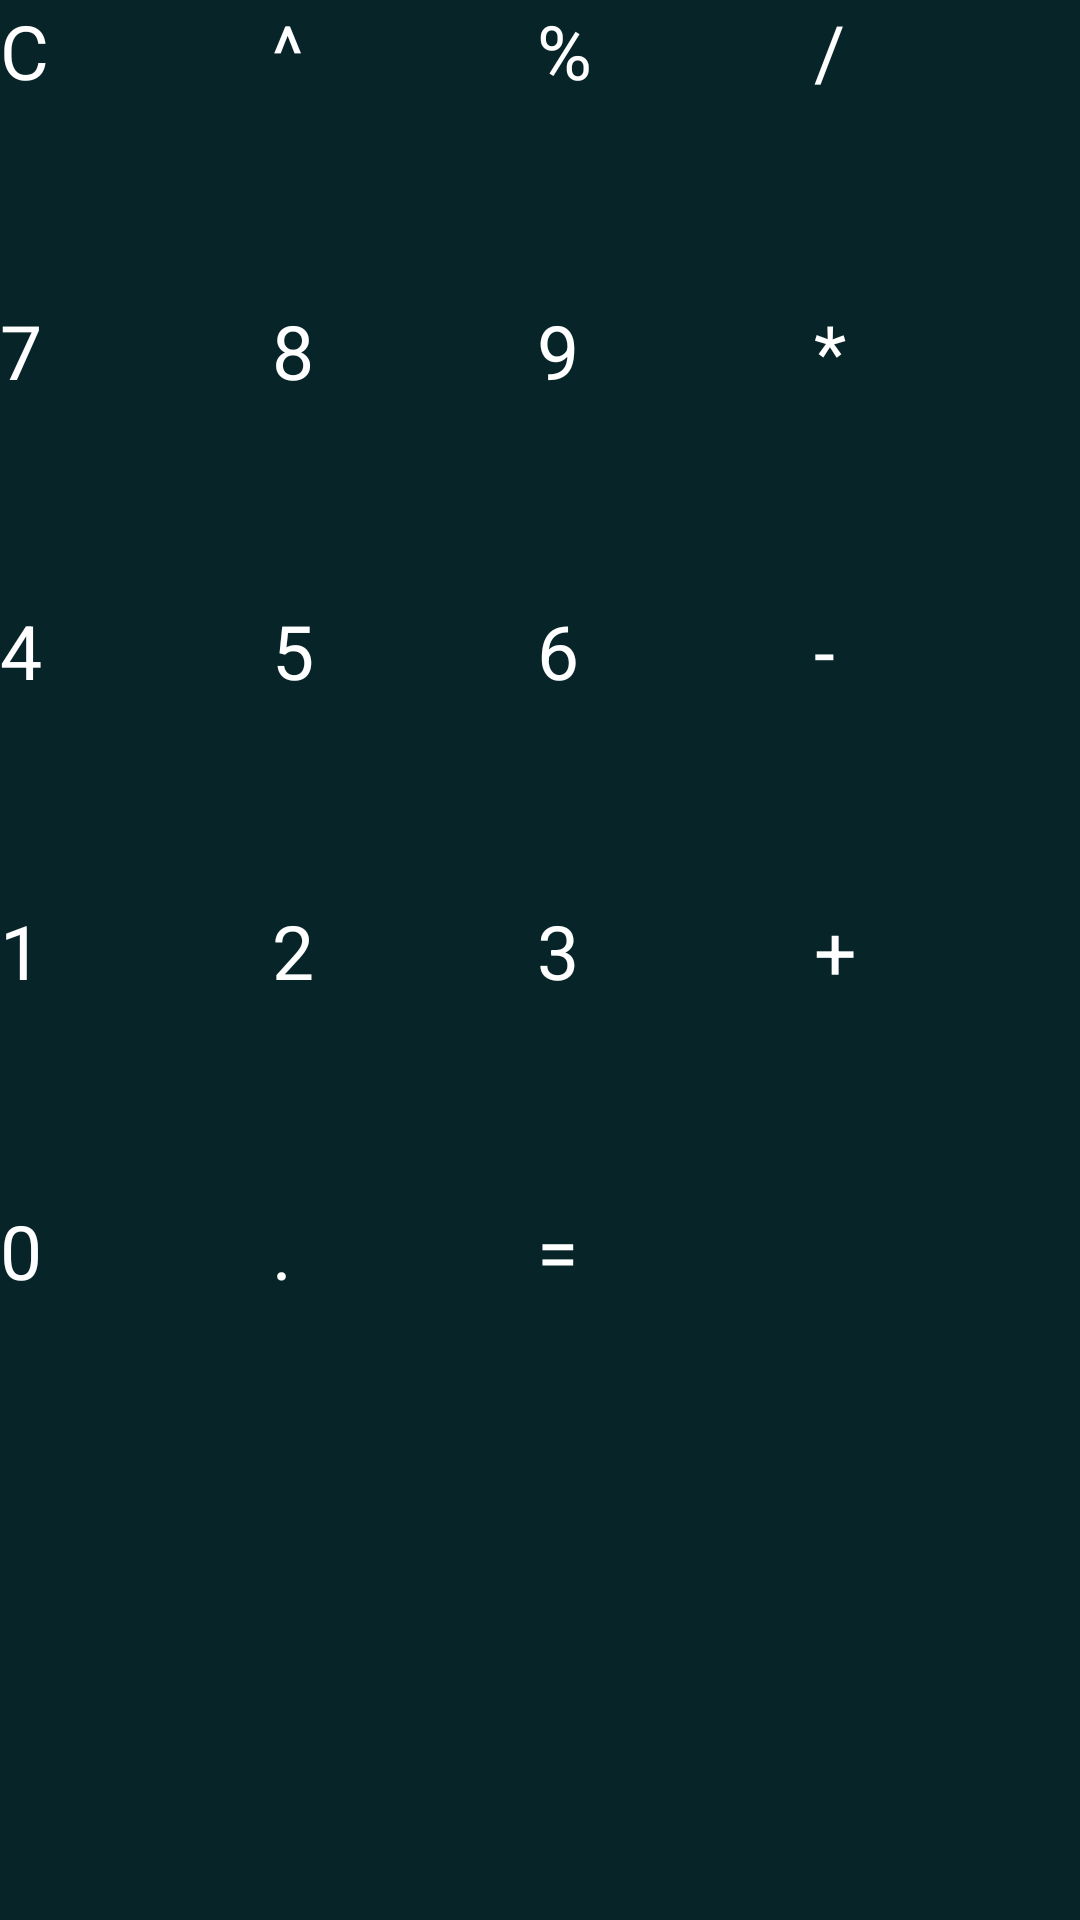

Layout XML and referenced resources for this Android screen:
<!-- AndroidManifest.xml: application theme Theme.CalculatorApplication -->
<!-- res/layout/btn.xml -->
<?xml version="1.0" encoding="utf-8"?>
<RelativeLayout xmlns:android="http://schemas.android.com/apk/res/android"
    android:layout_width="match_parent"
    android:layout_height="wrap_content"
    android:background="@color/colorDark"
    >
    
    <GridLayout
        android:layout_width="match_parent"
        android:layout_height="wrap_content"
        android:rowCount="5"
        android:columnCount="4">
        <Button
            android:id="@+id/clear"
            android:layout_width="wrap_content"
            android:layout_height="100dp"
            android:text="C"
            android:textColor="@color/white"
            android:backgroundTint="@color/colorDark"
            android:textSize="25sp"
            android:layout_column="0"
            android:layout_row="0"
            android:layout_columnWeight="1"
            android:onClick="onButtonClicked"/>
        <Button
            android:id="@+id/power"
            android:layout_width="wrap_content"
            android:layout_height="100dp"
            android:text="^"
            android:textColor="@color/white"
            android:backgroundTint="@color/colorDark"
            android:textSize="25sp"
            android:layout_column="1"
            android:layout_row="0"
            android:layout_columnWeight="1"
            android:onClick="onButtonClicked"/>
        <Button
            android:id="@+id/pourcentage"
            android:layout_width="wrap_content"
            android:layout_height="100dp"
            android:text="%"
            android:textColor="@color/white"
            android:backgroundTint="@color/colorDark"
            android:textSize="25sp"
            android:layout_column="2"
            android:layout_row="0"
            android:layout_columnWeight="1"
            android:onClick="onButtonClicked"/>
        <Button
            android:id="@+id/division"
            android:layout_width="wrap_content"
            android:layout_height="100dp"
            android:text="/"
            android:textColor="@color/white"
            android:backgroundTint="@color/colorDark"
            android:textSize="25sp"
            android:layout_column="3"
            android:layout_row="0"
            android:layout_columnWeight="1"
            android:onClick="onButtonClicked"/>
        <Button
            android:id="@+id/btn7"
            android:layout_width="wrap_content"
            android:layout_height="100dp"
            android:text="7"
            android:textColor="@color/white"
            android:backgroundTint="@color/colorDark"
            android:textSize="25sp"
            android:layout_column="0"
            android:layout_row="1"
            android:layout_columnWeight="1"
            android:onClick="onButtonClicked"/>
        <Button
            android:id="@+id/btn8"
            android:layout_width="wrap_content"
            android:layout_height="100dp"
            android:text="8"
            android:textColor="@color/white"
            android:backgroundTint="@color/colorDark"
            android:textSize="25sp"
            android:layout_column="1"
            android:layout_row="1"
            android:layout_columnWeight="1"
            android:onClick="onButtonClicked"/>
        <Button
            android:id="@+id/btn9"
            android:layout_width="wrap_content"
            android:layout_height="100dp"
            android:text="9"
            android:textColor="@color/white"
            android:backgroundTint="@color/colorDark"
            android:textSize="25sp"
            android:layout_column="2"
            android:layout_row="1"
            android:layout_columnWeight="1"
            android:onClick="onButtonClicked"/>
        <Button
            android:id="@+id/multiplication"
            android:layout_width="wrap_content"
            android:layout_height="100dp"
            android:text="*"
            android:textColor="@color/white"
            android:backgroundTint="@color/colorDark"
            android:textSize="25sp"
            android:layout_column="3"
            android:layout_row="1"
            android:layout_columnWeight="1"
            android:onClick="onButtonClicked"/>
        <Button
            android:id="@+id/btn4"
            android:layout_width="wrap_content"
            android:layout_height="100dp"
            android:text="4"
            android:textColor="@color/white"
            android:backgroundTint="@color/colorDark"
            android:textSize="25sp"
            android:layout_column="0"
            android:layout_row="2"
            android:layout_columnWeight="1"
            android:onClick="onButtonClicked"/>
        <Button
            android:id="@+id/btn5"
            android:layout_width="wrap_content"
            android:layout_height="100dp"
            android:text="5"
            android:textColor="@color/white"
            android:backgroundTint="@color/colorDark"
            android:textSize="25sp"
            android:layout_column="1"
            android:layout_row="2"
            android:layout_columnWeight="1"
            android:onClick="onButtonClicked"/>
        <Button
            android:id="@+id/btn6"
            android:layout_width="wrap_content"
            android:layout_height="100dp"
            android:text="6"
            android:textColor="@color/white"
            android:backgroundTint="@color/colorDark"
            android:textSize="25sp"
            android:layout_column="2"
            android:layout_row="2"
            android:layout_columnWeight="1"
            android:onClick="onButtonClicked"/>
        <Button
            android:id="@+id/substract"
            android:layout_width="wrap_content"
            android:layout_height="100dp"
            android:text="-"
            android:textColor="@color/white"
            android:backgroundTint="@color/colorDark"
            android:textSize="25sp"
            android:layout_column="3"
            android:layout_row="2"
            android:layout_columnWeight="1"
            android:onClick="onButtonClicked"/>
        <Button
            android:id="@+id/btn1"
            android:layout_width="wrap_content"
            android:layout_height="100dp"
            android:text="1"
            android:textColor="@color/white"
            android:backgroundTint="@color/colorDark"
            android:textSize="25sp"
            android:layout_column="0"
            android:layout_row="3"
            android:layout_columnWeight="1"
            android:onClick="onButtonClicked"/>
        <Button
            android:id="@+id/btn2"
            android:layout_width="wrap_content"
            android:layout_height="100dp"
            android:text="2"
            android:textColor="@color/white"
            android:backgroundTint="@color/colorDark"
            android:textSize="25sp"
            android:layout_column="1"
            android:layout_row="3"
            android:layout_columnWeight="1"
            android:onClick="onButtonClicked"/>
        <Button
            android:id="@+id/btn3"
            android:layout_width="wrap_content"
            android:layout_height="100dp"
            android:text="3"
            android:textColor="@color/white"
            android:backgroundTint="@color/colorDark"
            android:textSize="25sp"
            android:layout_column="2"
            android:layout_row="3"
            android:layout_columnWeight="1"
            android:onClick="onButtonClicked"/>
        <Button
            android:id="@+id/addition"
            android:layout_width="wrap_content"
            android:layout_height="100dp"
            android:text="+"
            android:textColor="@color/white"
            android:backgroundTint="@color/colorDark"
            android:textSize="25sp"
            android:layout_column="3"
            android:layout_row="3"
            android:layout_columnWeight="1"
            android:onClick="onButtonClicked"/>
        <Button
            android:id="@+id/btn0"
            android:layout_width="wrap_content"
            android:layout_height="100dp"
            android:text="0"
            android:textColor="@color/white"
            android:backgroundTint="@color/colorDark"
            android:textSize="25sp"
            android:layout_column="0"
            android:layout_row="4"
            android:layout_columnWeight="1"
            android:onClick="onButtonClicked"/>
        <Button
            android:id="@+id/point"
            android:layout_width="wrap_content"
            android:layout_height="100dp"
            android:text="."
            android:textColor="@color/white"
            android:backgroundTint="@color/colorDark"
            android:textSize="25sp"
            android:layout_column="1"
            android:layout_row="4"
            android:layout_columnWeight="1"
            android:onClick="onButtonClicked"/>
        <Button
            android:id="@+id/equals"
            android:layout_width="wrap_content"
            android:layout_height="100dp"
            android:text="="
            android:textColor="@color/white"
            android:backgroundTint="@color/colorPrimary"
            android:textSize="25sp"
            android:layout_column="2"
            android:layout_row="4"
            android:layout_columnWeight="1"
            android:layout_columnSpan="2"
            android:onClick="onButtonClicked"/>


    </GridLayout>

</RelativeLayout>
<!-- resources referenced by this layout -->
<resources>
  <color name="colorDark">#072428</color>
  <color name="colorPrimary">#fb8c00</color>
  <color name="white">#FFFFFFFF</color>
</resources>
